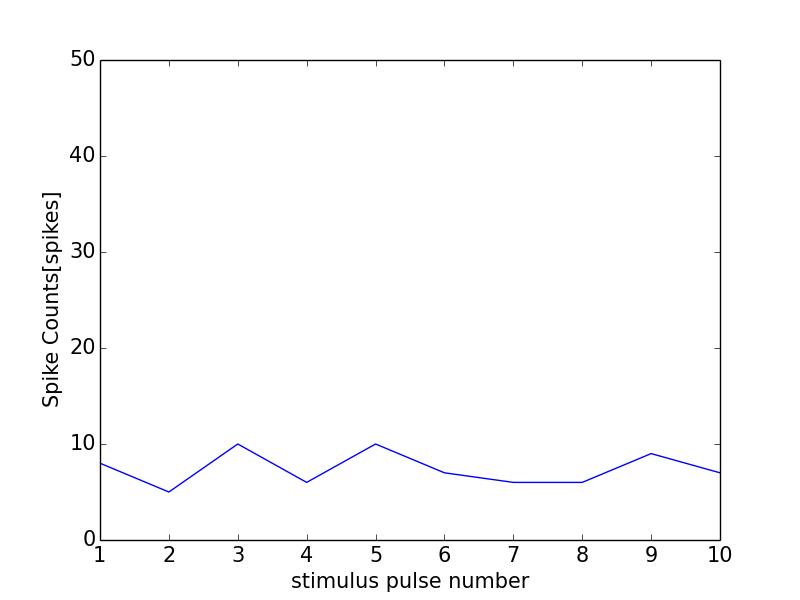

The table this chart was drawn from, first rows:
0, 0.0
0, 0
1, 8
2, 5
3, 10
4, 6
5, 10
6, 7
7, 6
8, 6
9, 9
10, 7
11, 1
